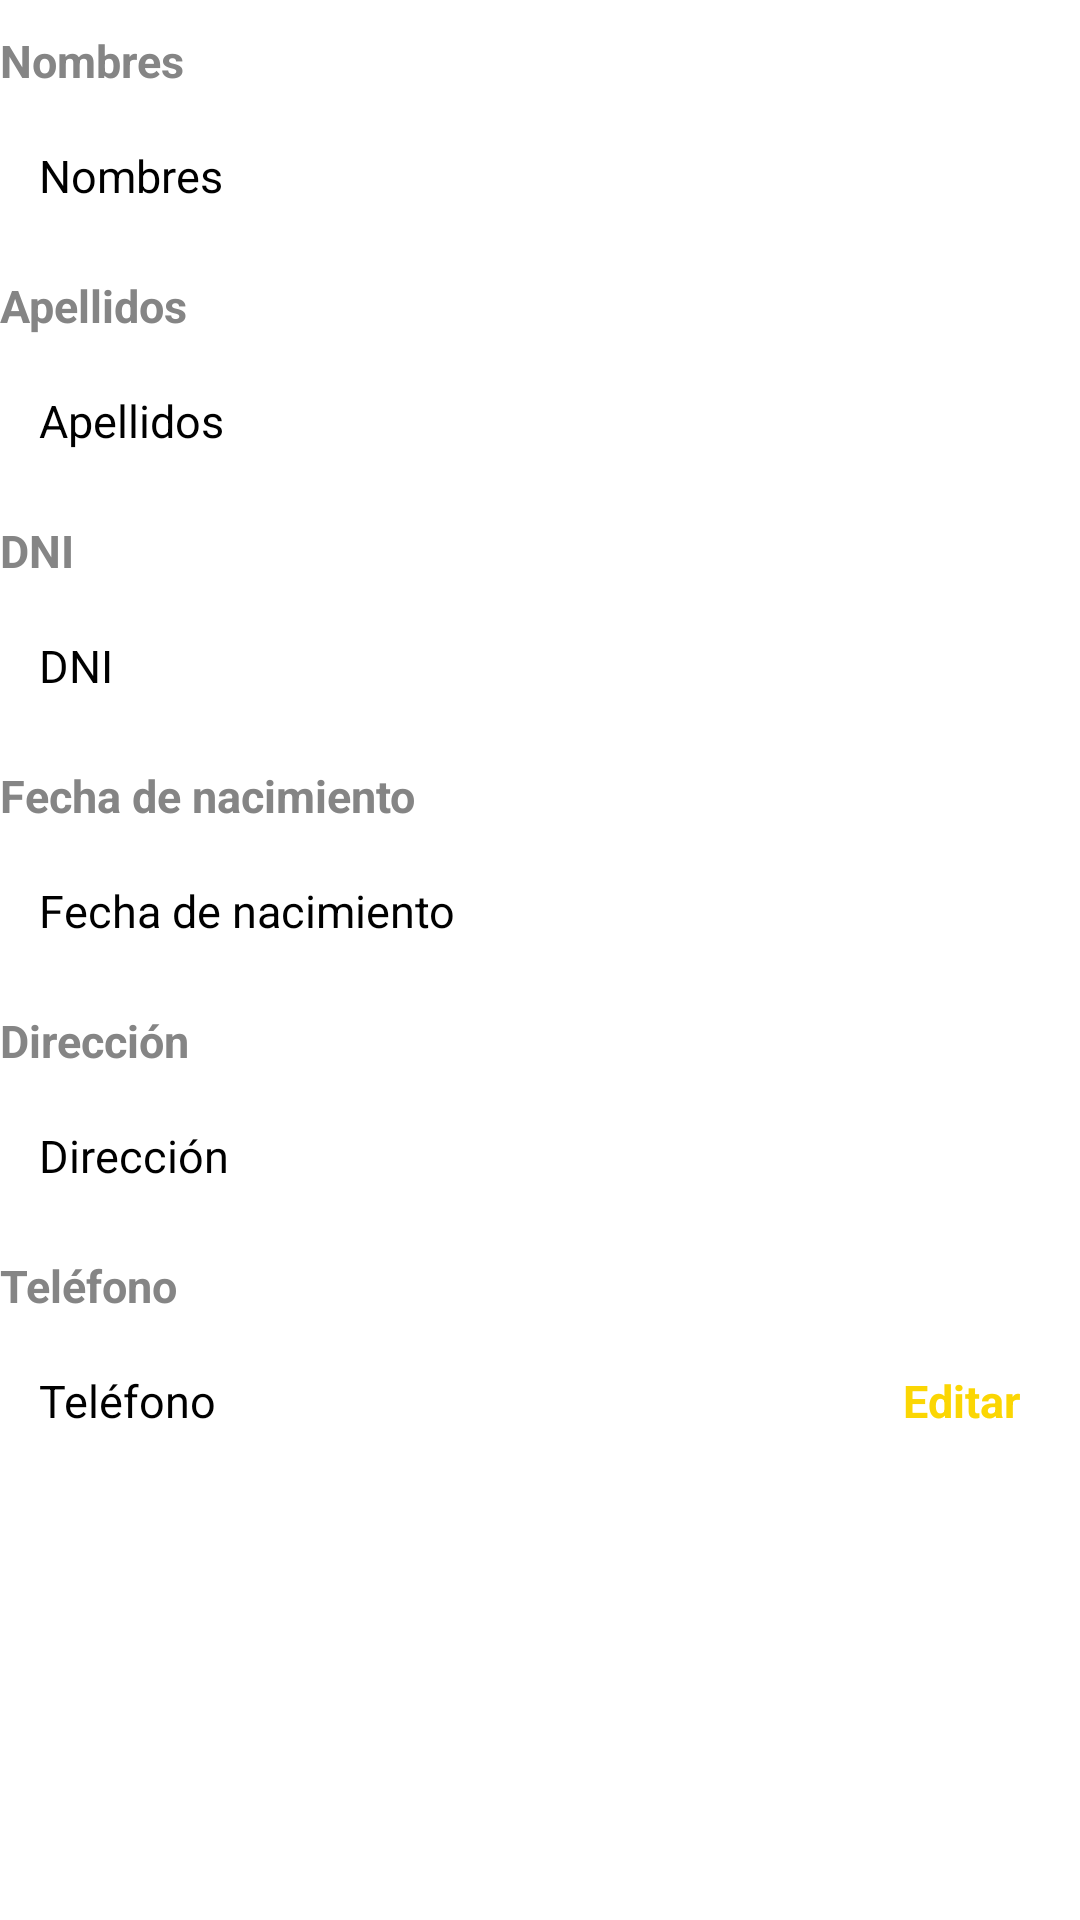

The Android layout XML behind this screen, and the referenced resources:
<!-- AndroidManifest.xml: application theme Theme.DuckyRoute -->
<!-- res/layout/fragment_personal.xml -->
<?xml version="1.0" encoding="utf-8"?>
<LinearLayout
    xmlns:android="http://schemas.android.com/apk/res/android"
    xmlns:tools="http://schemas.android.com/tools"
    android:layout_width="match_parent"
    android:layout_height="match_parent"
    android:background="@color/white"
    android:orientation="vertical"
    tools:context=".presentation.ui.home.myinformation.InformationFragment">

        <TextView
            android:layout_marginTop="10dp"
            android:layout_marginBottom="5dp"
            android:text="@string/nombres"
            android:textStyle="bold"
            android:textColor="@color/grayHigh"
            android:textSize="15sp"
            android:layout_width="match_parent"
            android:layout_height="wrap_content" />

        <EditText
            android:id="@+id/edittext_nombres_personal"
            android:layout_width="match_parent"
            android:layout_height="wrap_content"
            android:background="@drawable/border_radius"
            android:hint="@string/nombres"
            android:enabled="false"
            android:inputType="text"
            android:padding="13dp"
            android:textColorHint="@color/black"
            android:textColor="@color/black"
            android:textSize="15sp"
            android:autofillHints="" />

        <TextView
            android:layout_marginTop="10dp"
            android:layout_marginBottom="5dp"
            android:text="@string/apellidos"
            android:textStyle="bold"
            android:textColor="@color/grayHigh"
            android:textSize="15sp"
            android:layout_width="match_parent"
            android:layout_height="wrap_content" />

        <EditText
            android:id="@+id/edittext_apellidos_personal"
            android:layout_width="match_parent"
            android:layout_height="wrap_content"
            android:background="@drawable/border_radius"
            android:hint="@string/apellidos"
            android:enabled="false"
            android:inputType="text"
            android:padding="13dp"
            android:textColorHint="@color/black"
            android:textColor="@color/black"
            android:textSize="15sp"
            android:autofillHints="" />


        <TextView
            android:layout_marginTop="10dp"
            android:layout_marginBottom="5dp"
            android:text="@string/dni"
            android:textStyle="bold"
            android:textColor="@color/grayHigh"
            android:textSize="15sp"
            android:layout_width="match_parent"
            android:layout_height="wrap_content" />

        <EditText
            android:id="@+id/edittext_dni_personal"
            android:layout_width="match_parent"
            android:layout_height="wrap_content"
            android:background="@drawable/border_radius"
            android:hint="@string/dni"
            android:enabled="false"
            android:inputType="number"
            android:padding="13dp"
            android:textColorHint="@color/black"
            android:textColor="@color/black"
            android:textSize="15sp"
            android:autofillHints="" />


        <TextView
            android:layout_marginTop="10dp"
            android:layout_marginBottom="5dp"
            android:text="@string/fecha_de_nacimiento"
            android:textStyle="bold"
            android:textColor="@color/grayHigh"
            android:textSize="15sp"
            android:layout_width="match_parent"
            android:layout_height="wrap_content" />

        <EditText
            android:id="@+id/edittext_fechanacimiento_personal"
            android:layout_width="match_parent"
            android:layout_height="wrap_content"
            android:background="@drawable/border_radius"
            android:hint="@string/fecha_de_nacimiento"
            android:enabled="false"
            android:inputType="text"
            android:padding="13dp"
            android:textColorHint="@color/black"
            android:textColor="@color/black"
            android:textSize="15sp"
            android:autofillHints="" />


        <TextView
            android:layout_marginTop="10dp"
            android:layout_marginBottom="5dp"
            android:text="@string/direcci_n"
            android:textStyle="bold"
            android:textColor="@color/grayHigh"
            android:textSize="15sp"
            android:layout_width="match_parent"
            android:layout_height="wrap_content" />

        <EditText
            android:id="@+id/edittext_direccion_personal"
            android:layout_width="match_parent"
            android:layout_height="wrap_content"
            android:background="@drawable/border_radius"
            android:hint="@string/direcci_n"
            android:inputType="text"
            android:padding="13dp"
            android:textColorHint="@color/black"
            android:enabled="false"
            android:textColor="@color/black"
            android:textSize="15sp"
            android:autofillHints="" />

        <TextView
            android:layout_marginTop="10dp"
            android:layout_marginBottom="5dp"
            android:text="@string/tel_fono"
            android:textStyle="bold"
            android:textColor="@color/grayHigh"
            android:textSize="15sp"
            android:layout_width="match_parent"
            android:layout_height="wrap_content" />


        <LinearLayout
            android:background="@drawable/border_radius"
            android:layout_width="match_parent"
            android:layout_height="wrap_content">

                <EditText
                    android:maxLength="50"
                    android:id="@+id/edittext_telefono_personal"
                    android:padding="13dp"
                    android:layout_width="0dp"
                    android:layout_height="wrap_content"
                    android:layout_weight="1"
                    android:background="@android:color/transparent"
                    android:hint="@string/tel_fono"
                    android:enabled="false"
                    android:inputType="text"
                    android:textColorHint="@color/black"
                    android:textColor="@color/black"
                    android:textSize="15sp"
                    android:autofillHints=""/>

                <TextView
                    android:id="@+id/textview_editartelefono_personal"
                    android:layout_marginEnd="20dp"
                    android:textSize="15sp"
                    android:text="@string/editar"
                    android:textColor="@color/colorDuckyHigh"
                    android:textStyle="bold"
                    android:layout_width="wrap_content"
                    android:layout_height="wrap_content" />
        </LinearLayout>

</LinearLayout>
<!-- resources referenced by this layout -->
<resources>
  <color name="black">#FF000000</color>
  <color name="colorDuckyHigh">#FBD603</color>
  <color name="grayHigh">#858585</color>
  <color name="white">#FFFFFFFF</color>
  <string name="apellidos">Apellidos</string>
  <string name="direcci_n">Dirección</string>
  <string name="dni">DNI</string>
  <string name="editar">Editar</string>
  <string name="fecha_de_nacimiento">Fecha de nacimiento</string>
  <string name="nombres">Nombres</string>
  <string name="tel_fono">Teléfono</string>
  <style name="Theme.DuckyRoute" parent="Base.Theme.DuckyRoute" />
  <style name="Base.Theme.DuckyRoute" parent="Theme.Material3.DayNight.NoActionBar">
          
          <item name="colorPrimary">@color/colorDuckyHigh</item>
          <item name="colorSecondary">@color/colorDuckyLow</item>
  
          
          <item name="android:textColor">@color/black</item>
  
          
          <item name="floatingActionButtonStyle">@style/FloatingActionButtomStyle</item>
  
          
          <item name="android:windowLightStatusBar">true</item>
          <item name="android:statusBarColor">@color/white</item>
          <item name="android:navigationBarColor">@color/white</item>
  
          
      </style>
  <color name="colorDuckyLow">#63FBD603</color>
  <style name="FloatingActionButtomStyle" parent="Widget.Design.FloatingActionButton">
          <item name="shapeAppearanceOverlay">@style/FabShapeStyle1</item>
      </style>
  <style name="FabShapeStyle1" parent="ShapeAppearance.MaterialComponents.SmallComponent">
          <item name="cornerSize">50%</item>
          <item name="cornerFamily">rounded</item>
      </style>
</resources>
